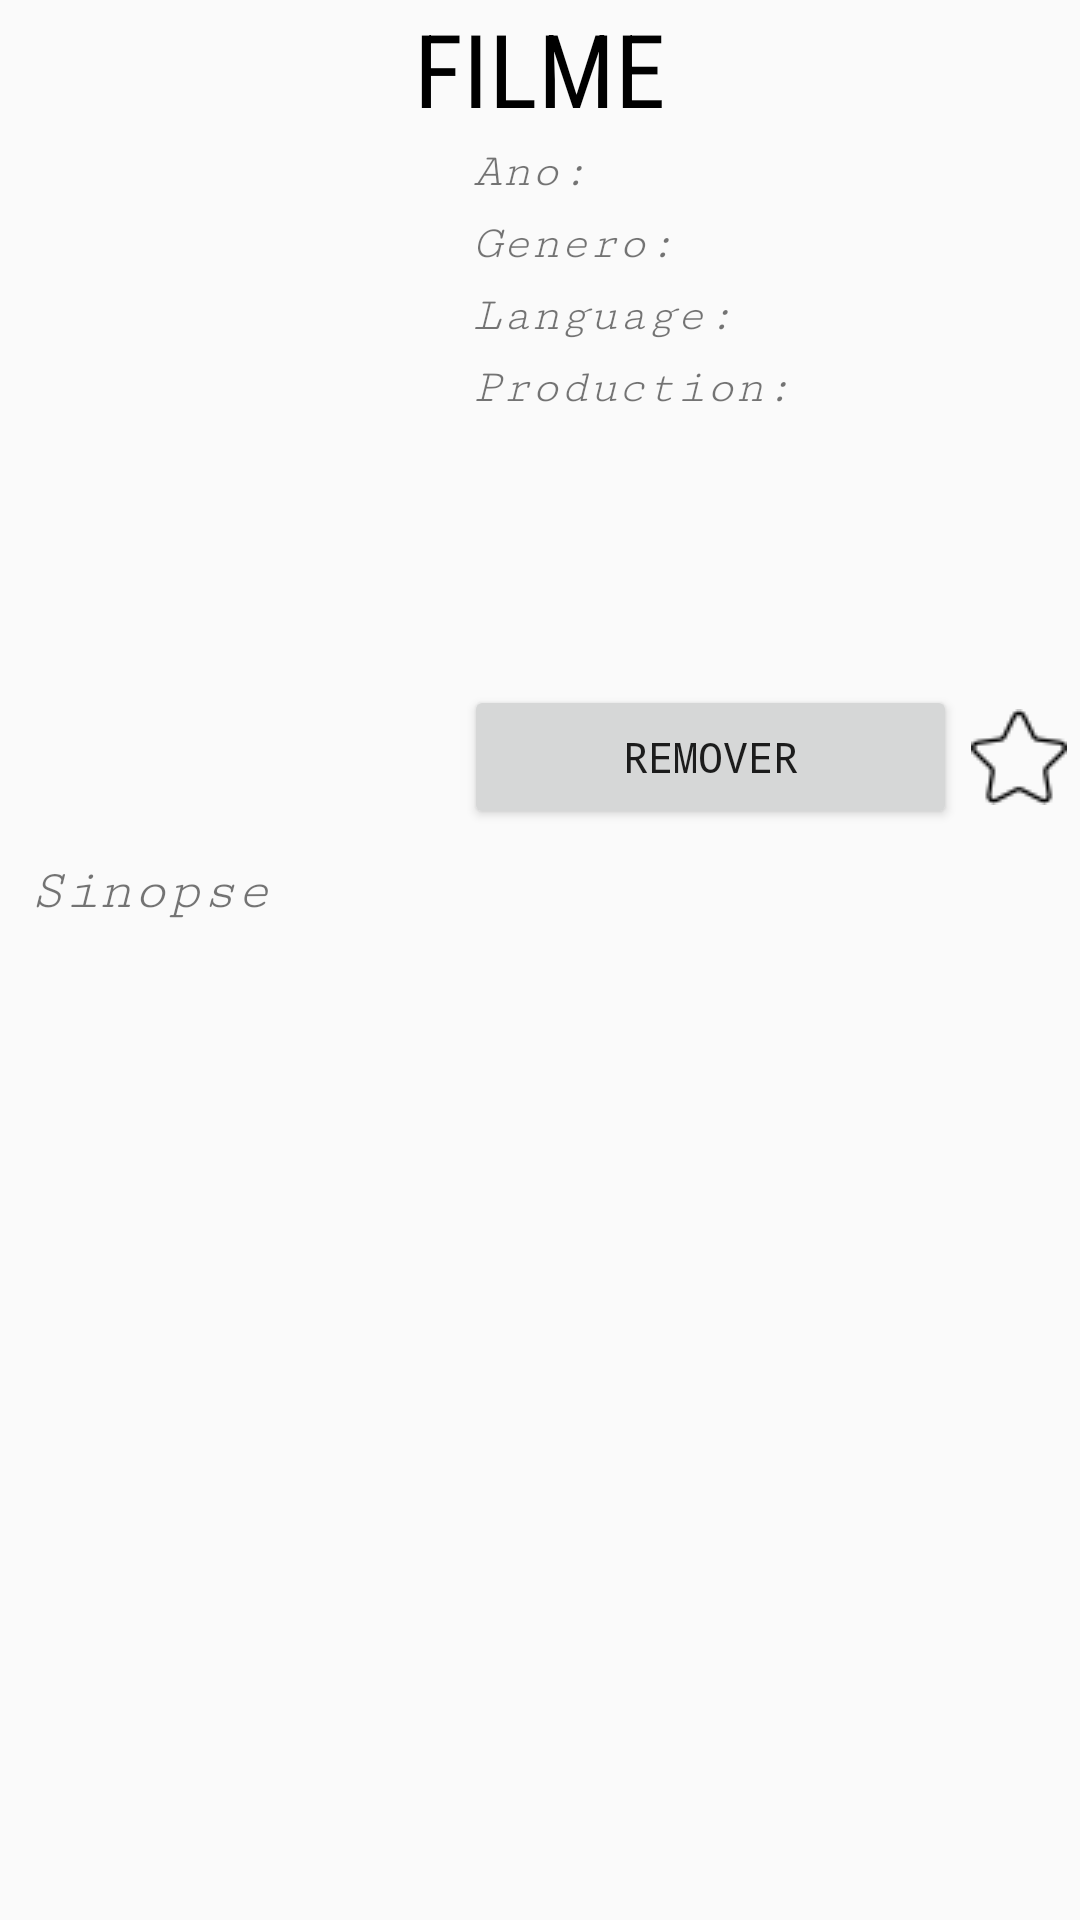

The Android layout XML behind this screen, and the referenced resources:
<!-- AndroidManifest.xml: activity theme AppMovie -->
<!-- res/layout/activity_movie.xml -->
<?xml version="1.0" encoding="utf-8"?>
<LinearLayout xmlns:android="http://schemas.android.com/apk/res/android"
    xmlns:tools="http://schemas.android.com/tools"
    xmlns:app="http://schemas.android.com/apk/res-auto"
    android:id="@+id/activity_movie"
    android:layout_width="match_parent"
    android:layout_height="match_parent"
    android:orientation="vertical"
    android:paddingBottom="@dimen/activity_vertical_margin"
    android:paddingLeft="@dimen/activity_horizontal_margin"
    android:paddingRight="@dimen/activity_horizontal_margin"
    android:paddingTop="@dimen/activity_vertical_margin"
    tools:context="com.example.root.querofilmes.view.activity.MovieActivity">


    <ScrollView
        android:layout_width="match_parent"
        android:layout_height="match_parent">
        <LinearLayout
            android:layout_width="match_parent"
            android:layout_height="match_parent"
            android:orientation="vertical">

            <TextView
                android:id="@+id/movie_title"
                android:layout_width="match_parent"
                android:layout_height="wrap_content"
                android:gravity="center"
                android:textSize="34sp"
                android:fontFamily="sans-serif-condensed"
                android:textColor="@color/black"
                android:text="FILME"/>
            <LinearLayout
                android:layout_width="match_parent"
                android:layout_height="231dp"
                android:orientation="horizontal">
                <ImageView
                    android:id="@+id/movie_picture"
                    android:layout_width="150dp"
                    android:layout_height="231dp" />
                <LinearLayout
                    android:layout_width="match_parent"
                    android:layout_height="match_parent"
                    android:layout_marginLeft="5dp"
                    android:orientation="vertical">
                    <TextView
                        android:id="@+id/movie_year"
                        android:layout_margin="3dp"
                        android:layout_width="wrap_content"
                        android:layout_height="wrap_content"
                        android:textSize="16sp"
                        android:textStyle="italic"
                        android:fontFamily="serif-monospace"
                        android:text="Ano: "/>
                    <TextView
                        android:id="@+id/movie_genger"
                        android:layout_margin="3dp"
                        android:layout_width="wrap_content"
                        android:layout_height="wrap_content"
                        android:textSize="16sp"
                        android:textStyle="italic"
                        android:fontFamily="serif-monospace"
                        android:text="Genero: "/>
                    <TextView
                        android:id="@+id/movie_language"
                        android:layout_margin="3dp"
                        android:layout_width="wrap_content"
                        android:layout_height="wrap_content"
                        android:textSize="16sp"
                        android:textStyle="italic"
                        android:fontFamily="serif-monospace"
                        android:text="Language: "/>
                    <TextView
                        android:id="@+id/movie_production"
                        android:layout_margin="3dp"
                        android:layout_width="wrap_content"
                        android:layout_height="wrap_content"
                        android:textSize="16sp"
                        android:textStyle="italic"
                        android:fontFamily="serif-monospace"
                        android:text="Production: "/>
                    <RelativeLayout
                        android:layout_width="match_parent"
                        android:layout_height="match_parent">
                        <LinearLayout
                            android:layout_width="match_parent"
                            android:layout_height="wrap_content"
                            android:layout_alignParentBottom="true"
                            android:gravity="center">


                            <Button
                                android:id="@+id/remove"
                                android:layout_width="0dp"
                                android:layout_weight="8"
                                android:layout_height="wrap_content"
                                android:text="@string/remove" />
                            <ImageView
                                android:id="@+id/favorite"
                                android:layout_width="0dp"
                                android:layout_weight="2"
                                android:layout_height="wrap_content"
                                android:src="@drawable/star_white32px"/>
                        </LinearLayout>
                    </RelativeLayout>
                </LinearLayout>
            </LinearLayout>
            <TextView
                android:id="@+id/plot"
                android:layout_margin="10dp"
                android:layout_width="match_parent"
                android:layout_height="match_parent"
                android:textSize="19sp"
                android:textStyle="italic"
                android:fontFamily="serif-monospace"
                android:text="Sinopse"/>

        </LinearLayout>
    </ScrollView>
</LinearLayout>
<!-- resources referenced by this layout -->
<resources>
  <color name="black">#000000</color>
  <!-- drawable star_white32px: png bitmap (drawable, 797 bytes) -->
  <string name="remove">Remover</string>
  <style name="AppMovie" parent="Theme.AppCompat.Light">
          
  
          <item name="colorAccent">@color/white</item>
          <item name="android:editTextStyle">@style/EditTextStyle</item>
          <item name="android:typeface">monospace</item>
          <item name="windowActionBar">true</item>
          <item name="colorPrimary">@color/actionBarColor</item>
          <item name="android:actionBarStyle">@style/Widget.Styled.ActionBar</item>
          <item name="actionBarStyle">@style/Widget.Styled.ActionBar</item>
          <item name="colorPrimaryDark">@color/black</item>
          <item name="drawerArrowStyle">@style/MaterialDrawer.DrawerArrowStyle</item>
  
  
          
      </style>
  <color name="white">#ffffff</color>
  <style name="EditTextStyle" parent="Widget.AppCompat.EditText">
          <item name="android:textColorHint">@color/white</item>
          <item name="android:textColor">@color/white</item>
      </style>
  <color name="actionBarColor">#212121</color>
  <style name="Widget.Styled.ActionBar" parent="@style/Base.Widget.AppCompat.Light.ActionBar">
          <item name="titleTextStyle">@style/ActionBarTitleText</item>
          <item name="android:background">@color/actionBarColor</item>
          <item name="background">@color/actionBarColor</item>
      </style>
  <style name="MaterialDrawer.DrawerArrowStyle" parent="Widget.AppCompat.DrawerArrowToggle">
          <item name="spinBars">false</item>
          <item name="color">@android:color/white</item>
      </style>
  <style name="ActionBarTitleText" parent="@android:style/TextAppearance">
          <item name="android:textColor">@color/white</item>
          <item name="android:textColorHint">@color/white</item>
      </style>
</resources>
